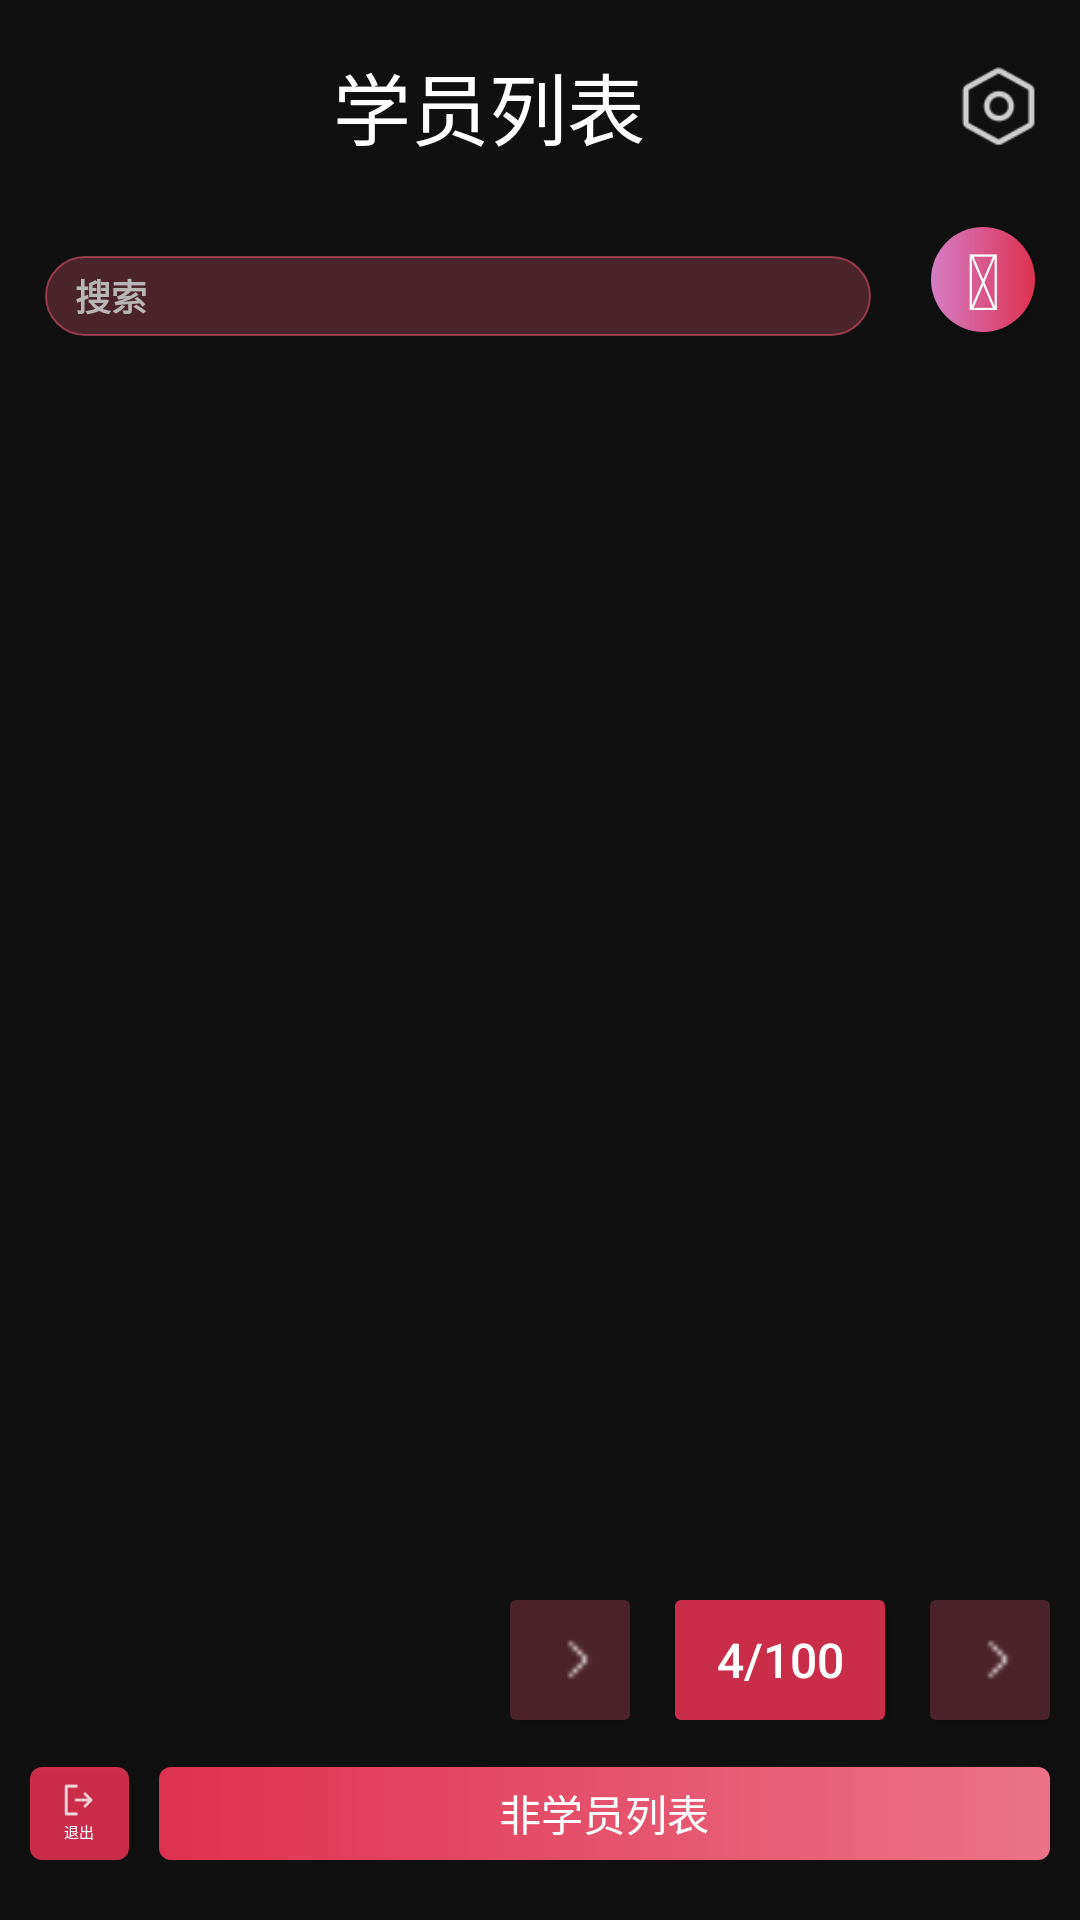

Reconstruct the res/layout file that produces this screen, plus the resources it refers to.
<!-- AndroidManifest.xml: application theme AppTheme -->
<!-- res/layout/activity_main2_stu_list.xml -->
<?xml version="1.0" encoding="utf-8"?>
<LinearLayout xmlns:android="http://schemas.android.com/apk/res/android"
    xmlns:app="http://schemas.android.com/apk/res-auto"
    xmlns:tools="http://schemas.android.com/tools"
    android:layout_width="match_parent"
    android:layout_height="match_parent"
    tools:context=".Main2_stu_list"
    android:orientation="vertical"
    android:background="@color/main_background"

    >

    <LinearLayout
        android:layout_width="fill_parent"
        android:layout_height="fill_parent"
        android:orientation="vertical"
        android:layout_margin="10dp"
        >
        
        <LinearLayout
            android:layout_width="fill_parent"
            android:layout_height="0dp"
            android:layout_weight="1"
            android:orientation="horizontal"
            android:gravity="top"
            >

            <TextView
                android:layout_width="0dp"
                android:layout_height="wrap_content"
                android:layout_weight="9"
                android:layout_gravity="center"
                android:gravity="center"
                android:text="学员列表"
                android:textColor="#fff"
                android:textSize="26dp" />
            <RelativeLayout
                android:layout_width="0dp"
                android:layout_height="fill_parent"
                android:layout_weight="1"
                android:gravity="center">
                
                <Button
                    android:id="@+id/main2_btn_setup"
                    android:layout_width="30dp"
                    android:layout_height="30dp"
                    android:layout_gravity="center"
                    android:gravity="center"
                    android:background="@drawable/set_up"/>
            </RelativeLayout>

        </LinearLayout>


        
        <LinearLayout
            android:layout_width="fill_parent"
            android:layout_height="0dp"
            android:layout_weight="1"
            android:orientation="horizontal"
            android:padding="5dp"
            android:layout_marginTop="10dp"
            >
            <EditText
                android:id="@+id/main2_search_edit"
                android:layout_width="0dp"
                android:layout_height="80px"
                android:layout_weight="8"
                android:drawableLeft="@drawable/main2_search_left"
                android:background="@drawable/main2_stu_search"
                android:hint="搜索"
                android:paddingLeft="10dp"
                android:layout_marginRight="20dp"
                android:textColorHint="#b7b7b7"
                android:textStyle="bold"
                android:textSize="12sp"/>
            
            <RelativeLayout
                android:layout_width="0dp"
                android:layout_height="fill_parent"
                android:layout_weight="1">

                <Button
                    android:id="@+id/main2_btn_add"
                    android:layout_width="35dp"
                    android:layout_height="35dp"
                    android:background="@drawable/btn_gradient_add"
                    android:text="@string/main2_add"
                    android:textColor="#fff"
                    android:textSize="26dp" />
            </RelativeLayout>

        </LinearLayout>


        
        <LinearLayout
            android:layout_width="match_parent"
            android:layout_height="0dp"
            android:layout_weight="8"
            android:orientation="vertical"
            >

            <ListView
                android:id="@+id/main2_stu_list"
                android:layout_width="fill_parent"
                android:layout_height="fill_parent"
                android:divider="@color/main_background"
                android:dividerHeight="10dp"
                android:scrollbars="none"/>

        </LinearLayout>

        
        <RelativeLayout
            android:layout_width="match_parent"
            android:layout_height="0dp"
            android:layout_weight="1"
            android:gravity="center_vertical"
            android:visibility="visible">
            <LinearLayout
                android:layout_width="wrap_content"
                android:layout_height="match_parent"
                android:layout_weight="1"
                android:gravity="center_vertical"
                android:layout_alignParentRight="true">
                <Button
                    android:id="@+id/main2_btn_go_lastPage"
                    android:layout_width="40dp"
                    android:layout_height="40dp"
                    android:background="@drawable/color_main_press"
                    android:layout_marginRight="15dp"
                    android:paddingRight="10dp"
                    android:drawableRight="@drawable/main3_back_wid"/>

                <LinearLayout
                    android:layout_width="wrap_content"
                    android:layout_height="wrap_content"
                    android:orientation="vertical">

                    <Button
                        android:id="@+id/main2_load_page"
                        android:layout_width="70dp"
                        android:layout_height="40dp"
                        android:layout_marginRight="15dp"
                        android:background="@drawable/color_main_press2"
                        android:text="4/100"
                        android:textColor="#fff"
                        android:textSize="16sp"/>

                </LinearLayout>


                <Button
                    android:id="@+id/main2_btn_go_nextPage"
                    android:layout_width="40dp"
                    android:layout_height="40dp"
                    android:background="@drawable/color_main_press"
                    android:paddingRight="10dp"
                    android:drawableRight="@drawable/main3_back_wid"
                    />


            </LinearLayout>
        </RelativeLayout>



        
        <RelativeLayout
            android:layout_width="fill_parent"
            android:layout_height="0dp"
            android:layout_weight="1"
            android:gravity="bottom"
            android:paddingTop="10dp"
            >
            <LinearLayout
                android:layout_width="fill_parent"
                android:layout_height="fill_parent"
                android:layout_marginBottom="10dp"
                android:gravity="bottom"
                >
                
                <Button
                    android:id="@+id/main2_btn_go_out"
                    android:layout_height="match_parent"
                    android:layout_width="0dp"
                    android:layout_marginRight="10dp"
                    android:layout_weight="1"
                    android:background="@drawable/btn_back"
                    android:drawableTop="@drawable/main2_go_wid"
                    android:padding="5dp"
                    android:text="退出"
                    android:textColor="#fff"
                    android:textSize="5dp" />
                
                <Button
                    android:id="@+id/main2_btn_not_stu"
                    android:layout_width="0dp"
                    android:layout_height="fill_parent"
                    android:layout_weight="9"
                    android:layout_toRightOf="@id/main2_btn_go_out"
                    android:background="@drawable/btn_gradient"
                    android:text="非学员列表"

                    android:textColor="#fff"/>
            </LinearLayout>
        </RelativeLayout>

    </LinearLayout>



</LinearLayout>
<!-- resources referenced by this layout -->
<resources>
  <color name="main_background">#FF101010</color>
  <!-- drawable btn_back (drawable) -->
  <?xml version="1.0" encoding="utf-8"?>
  <shape xmlns:android="http://schemas.android.com/apk/res/android">
  
      <solid android:color="#e6DE3151" />
      <corners android:radius="4dp" />
  </shape>
  <!-- drawable btn_gradient (drawable) -->
  <?xml version="1.0" encoding="utf-8"?>
  <shape xmlns:android="http://schemas.android.com/apk/res/android">
  <gradient
      android:startColor="#DE3151"
      android:endColor="#EB7389"
      />
  <corners android:radius="4dp" />
  </shape>
  <!-- drawable btn_gradient_add (drawable) -->
  <?xml version="1.0" encoding="utf-8"?>
  <layer-list xmlns:android="http://schemas.android.com/apk/res/android">
      
      <item>
          <shape android:shape="oval">
              <corners android:radius="0dp" />   
              <size
                  android:width="35dp"
                  android:height="35dp" />
              <stroke
                  android:width="0dp"
                  android:color="#fff" />
              <gradient
                  android:angle="0"
                  android:startColor="#D47DC5"
                  android:endColor="#DE3151"
                  android:alpha="0.8" />
          </shape>
      </item>
      
      <item>
          <shape android:shape="oval">
              <solid android:color="#00000000" />
          </shape>
      </item>
  </layer-list>
  <!-- drawable color_main_press (drawable) -->
  <?xml version="1.0" encoding="utf-8"?>
  <layer-list xmlns:android="http://schemas.android.com/apk/res/android">
  
      <item>
          <shape android:shape="rectangle">
              <solid android:color="#4adb536c" />
              <corners android:radius="2dp" />
          </shape>
      </item>
  </layer-list>
  <!-- drawable color_main_press2 (drawable) -->
  <?xml version="1.0" encoding="utf-8"?>
  <layer-list xmlns:android="http://schemas.android.com/apk/res/android">
  
      <item>
          <shape android:shape="rectangle">
              <solid android:color="#ffc92d4a" />
              <corners android:radius="2dp" />
          </shape>
      </item>
  </layer-list>
  <!-- drawable main2_go_wid (drawable) -->
  <?xml version="1.0" encoding="utf-8"?>
  <layer-list xmlns:android="http://schemas.android.com/apk/res/android">
      <item android:drawable="@drawable/main2_go_out" android:width="12dp" android:height="12dp"/>
  </layer-list>
  <!-- drawable main2_stu_search (drawable) -->
  <?xml version="1.0" encoding="utf-8"?>
  <shape xmlns:android="http://schemas.android.com/apk/res/android" >
      
      <corners android:radius="135px"/>
      
      <solid android:color="#4ADB536C"/>
      
      <stroke android:color="#99DB536C"
          android:width="2px"/>
  </shape>
  <!-- drawable main3_back_wid (drawable) -->
  <?xml version="1.0" encoding="utf-8"?>
  <layer-list xmlns:android="http://schemas.android.com/apk/res/android">
      <item
          android:drawable="@drawable/main3_btn_back"
          android:width="15dp"
          android:height="15dp"
          />
  </layer-list>
  <!-- drawable set_up: png bitmap (drawable, 1657 bytes) -->
  <string name="main2_add"></string>
  <style name="AppTheme" parent="Theme.AppCompat.Light.NoActionBar">
          
  
          <item name="colorPrimary">@color/colorPrimary</item>
          <item name="colorPrimaryDark">@color/colorPrimaryDark</item>
          <item name="colorAccent">@color/colorAccent</item>
      </style>
  <!-- drawable main2_go_out: png bitmap (drawable, 617 bytes) -->
  <!-- drawable main3_btn_back: png bitmap (drawable, 165 bytes) -->
  <color name="colorPrimary">#008577</color>
  <color name="colorPrimaryDark">#00574B</color>
  <color name="colorAccent">#D81B60</color>
</resources>
